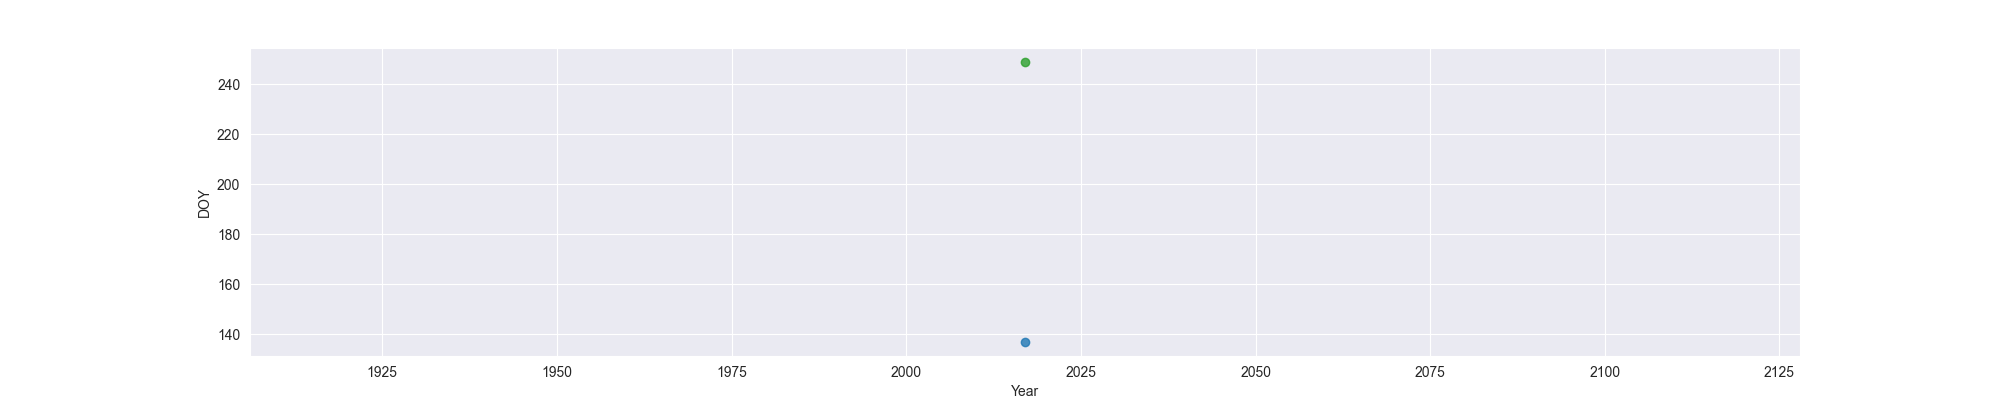

The data file committed next to this chart (first rows):
Year, MO, OW, FO
2017, 137, , 249
